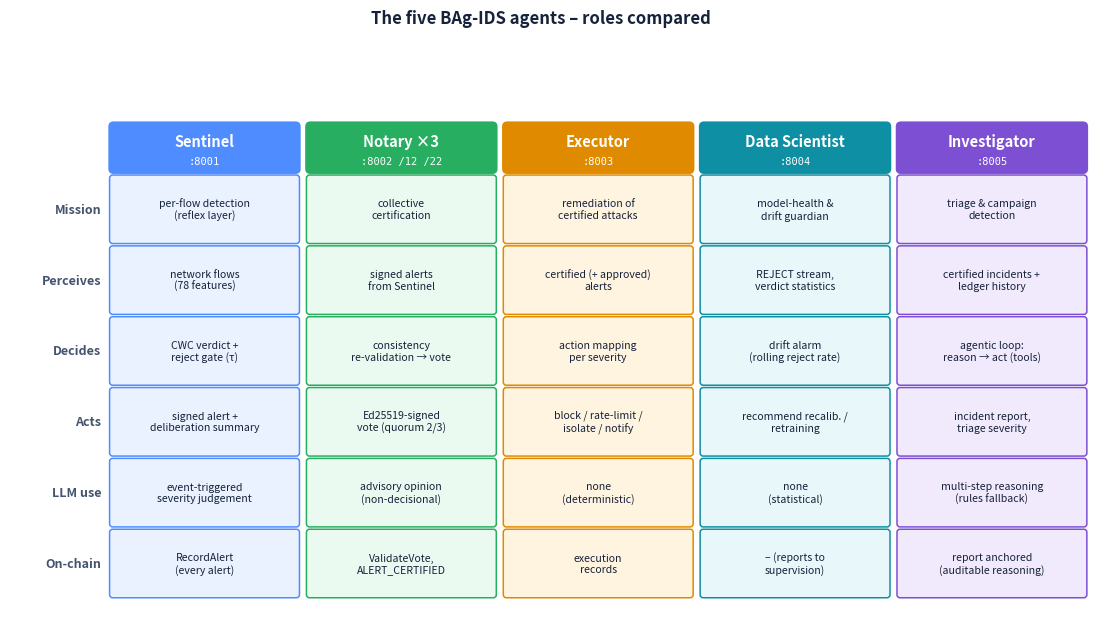

Recreate this plot in Python. (Note: this script raises an exception after producing the figure.)
"""
BAg-IDS – Figure « comparaison des agents » : matrice 5 colonnes
(un agent par colonne) × 6 lignes (mission, perçoit, décide, agit,
usage du LLM, empreinte on-chain). Facilite la comparaison des rôles.

    python paper_q1/make_fig_agents.py
"""
from __future__ import annotations

from pathlib import Path

import matplotlib

matplotlib.use("Agg")
import matplotlib.pyplot as plt
from matplotlib.patches import FancyBboxPatch

OUT = Path("paper_q1/figures/agents_comparison.png")

C_TXT = "#16223a"; C_MUT = "#44546e"
AGENTS = [
    ("Sentinel", ":8001", "#4f8cff", "#eaf2ff", [
        ("Mission", "per-flow detection\n(reflex layer)"),
        ("Perceives", "network flows\n(78 features)"),
        ("Decides", "CWC verdict +\nreject gate (τ)"),
        ("Acts", "signed alert +\ndeliberation summary"),
        ("LLM use", "event-triggered\nseverity judgement"),
        ("On-chain", "RecordAlert\n(every alert)"),
    ]),
    ("Notary ×3", ":8002 /12 /22", "#27ae60", "#eafaf0", [
        ("Mission", "collective\ncertification"),
        ("Perceives", "signed alerts\nfrom Sentinel"),
        ("Decides", "consistency\nre-validation → vote"),
        ("Acts", "Ed25519-signed\nvote (quorum 2/3)"),
        ("LLM use", "advisory opinion\n(non-decisional)"),
        ("On-chain", "ValidateVote,\nALERT_CERTIFIED"),
    ]),
    ("Executor", ":8003", "#e08a00", "#fff4e0", [
        ("Mission", "remediation of\ncertified attacks"),
        ("Perceives", "certified (+ approved)\nalerts"),
        ("Decides", "action mapping\nper severity"),
        ("Acts", "block / rate-limit /\nisolate / notify"),
        ("LLM use", "none\n(deterministic)"),
        ("On-chain", "execution\nrecords"),
    ]),
    ("Data Scientist", ":8004", "#0e8fa3", "#e8f7fa", [
        ("Mission", "model-health &\ndrift guardian"),
        ("Perceives", "REJECT stream,\nverdict statistics"),
        ("Decides", "drift alarm\n(rolling reject rate)"),
        ("Acts", "recommend recalib. /\nretraining"),
        ("LLM use", "none\n(statistical)"),
        ("On-chain", "– (reports to\nsupervision)"),
    ]),
    ("Investigator", ":8005", "#7d4fd3", "#f0eafc", [
        ("Mission", "triage & campaign\ndetection"),
        ("Perceives", "certified incidents +\nledger history"),
        ("Decides", "agentic loop:\nreason → act (tools)"),
        ("Acts", "incident report,\ntriage severity"),
        ("LLM use", "multi-step reasoning\n(rules fallback)"),
        ("On-chain", "report anchored\n(auditable reasoning)"),
    ]),
]
ROWS = ["Mission", "Perceives", "Decides", "Acts", "LLM use", "On-chain"]

CW, CH, HH = 2.42, 0.86, 0.62          # largeur colonne, hauteur cellule/entête
GX, GY = 1.30, 0.20                     # gouttière gauche / marge basse
FW = GX + 5 * (CW + 0.12) + 0.15
FH = GY + HH + 6 * (CH + 0.06) + 0.55

fig, ax = plt.subplots(figsize=(FW, FH))
ax.set_xlim(0, FW); ax.set_ylim(0, FH); ax.axis("off")

top = FH - 0.55
# étiquettes de lignes (gouttière)
for r, lab in enumerate(ROWS):
    y = top - HH - 0.06 - r * (CH + 0.06) - CH / 2
    ax.text(GX - 0.12, y, lab, ha="right", va="center", fontsize=9,
            fontweight="bold", color=C_MUT)

for c, (name, port, ec, fc, rows) in enumerate(AGENTS):
    x = GX + c * (CW + 0.12)
    # entête
    ax.add_patch(FancyBboxPatch((x, top - HH), CW, HH,
        boxstyle="round,pad=0.015,rounding_size=0.05",
        linewidth=1.8, edgecolor=ec, facecolor=ec, zorder=2))
    ax.text(x + CW / 2, top - HH / 2 + 0.09, name, ha="center", va="center",
            fontsize=10.5, fontweight="bold", color="white", zorder=3)
    ax.text(x + CW / 2, top - HH / 2 - 0.17, port, ha="center", va="center",
            fontsize=7.5, color="white", zorder=3, family="monospace")
    # cellules
    for r, (_, txt) in enumerate(rows):
        y = top - HH - 0.06 - r * (CH + 0.06) - CH
        ax.add_patch(FancyBboxPatch((x, y), CW, CH,
            boxstyle="round,pad=0.015,rounding_size=0.04",
            linewidth=1.1, edgecolor=ec, facecolor=fc, zorder=2))
        ax.text(x + CW / 2, y + CH / 2, txt, ha="center", va="center",
                fontsize=7.6, color=C_TXT, zorder=3)

fig.suptitle("The five BAg-IDS agents – roles compared",
             fontsize=12, fontweight="bold", color=C_TXT, y=0.985)
fig.savefig(OUT, dpi=300, bbox_inches="tight", facecolor="white")
print("OK ->", OUT)
